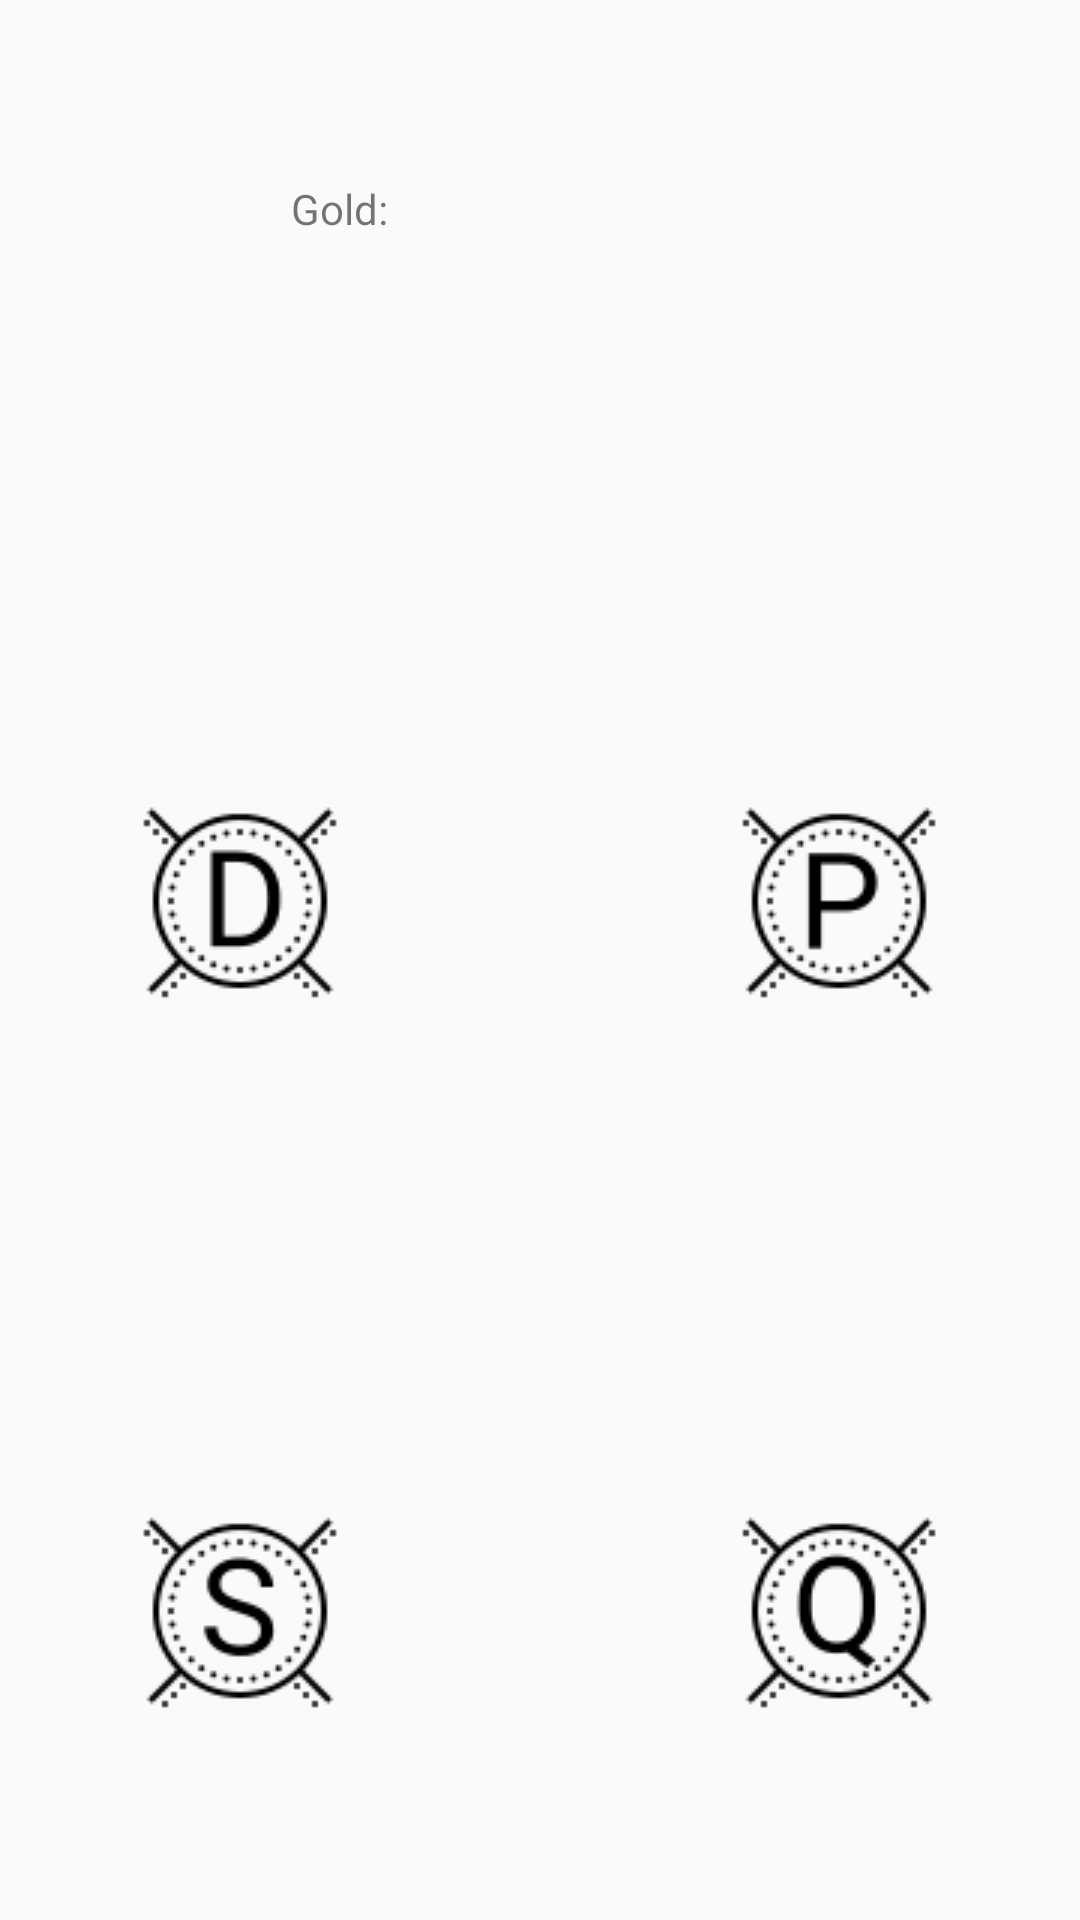

This screen was rendered from an Android layout file. Write that file and the resources it references.
<!-- AndroidManifest.xml: application theme AppTheme -->
<!-- res/layout/bank_activity.xml -->
<?xml version="1.0" encoding="utf-8"?>
<android.support.constraint.ConstraintLayout xmlns:android="http://schemas.android.com/apk/res/android"
    android:layout_width="match_parent"
    android:layout_height="match_parent"
    xmlns:app="http://schemas.android.com/apk/res-auto">


    <ImageButton
        android:id="@+id/bankdollar"
        android:layout_width="130dp"
        android:layout_height="130dp"
        android:layout_alignParentTop="true"
        android:layout_alignParentEnd="true"
        android:layout_marginStart="8dp"
        android:layout_marginTop="8dp"
        android:layout_marginEnd="8dp"
        android:layout_marginBottom="8dp"
        android:background="#00000000"
        android:onClick="bankdollar"
        android:src="@drawable/dollar"
        app:layout_constraintBottom_toBottomOf="parent"
        app:layout_constraintEnd_toEndOf="parent"
        app:layout_constraintHorizontal_bias="0.033"
        app:layout_constraintStart_toStartOf="parent"
        app:layout_constraintTop_toTopOf="parent"
        app:layout_constraintVertical_bias="0.46" />

    <ImageButton
        android:id="@+id/bankshil"
        android:layout_width="130dp"
        android:layout_height="130dp"
        android:layout_alignParentTop="true"
        android:layout_alignParentEnd="true"
        android:layout_marginStart="8dp"
        android:layout_marginTop="8dp"
        android:layout_marginEnd="8dp"
        android:layout_marginBottom="8dp"
        android:background="#00000000"
        android:onClick="bankshil"
        android:src="@drawable/shil"
        app:layout_constraintBottom_toBottomOf="parent"
        app:layout_constraintEnd_toEndOf="parent"
        app:layout_constraintHorizontal_bias="0.033"
        app:layout_constraintStart_toStartOf="parent"
        app:layout_constraintTop_toTopOf="parent"
        app:layout_constraintVertical_bias="0.939" />

    <ImageButton
        android:id="@+id/bankpenny"
        android:layout_width="130dp"
        android:layout_height="130dp"
        android:layout_alignParentTop="true"
        android:layout_alignParentEnd="true"
        android:layout_marginStart="8dp"
        android:layout_marginTop="8dp"
        android:layout_marginEnd="8dp"
        android:layout_marginBottom="8dp"
        android:background="#00000000"
        android:onClick="bankpeny"
        android:src="@drawable/penny"
        app:layout_constraintBottom_toBottomOf="parent"
        app:layout_constraintEnd_toEndOf="parent"
        app:layout_constraintHorizontal_bias="0.966"
        app:layout_constraintStart_toStartOf="parent"
        app:layout_constraintTop_toTopOf="parent"
        app:layout_constraintVertical_bias="0.46" />

    <ImageButton
        android:id="@+id/bankquid"
        android:layout_width="130dp"
        android:layout_height="130dp"
        android:layout_alignParentTop="true"
        android:layout_alignParentEnd="true"
        android:layout_marginStart="8dp"
        android:layout_marginTop="8dp"
        android:layout_marginEnd="8dp"
        android:layout_marginBottom="8dp"
        android:background="#00000000"
        android:onClick="bankquid"
        android:src="@drawable/quid"
        app:layout_constraintBottom_toBottomOf="parent"
        app:layout_constraintEnd_toEndOf="parent"
        app:layout_constraintHorizontal_bias="0.966"
        app:layout_constraintStart_toStartOf="parent"
        app:layout_constraintTop_toTopOf="parent"
        app:layout_constraintVertical_bias="0.939" />

    <TextView
        android:id="@+id/displayGold"
        android:layout_width="187dp"
        android:layout_height="20dp"
        android:layout_marginStart="8dp"
        android:layout_marginTop="8dp"
        android:layout_marginEnd="8dp"
        android:layout_marginBottom="8dp"
        app:layout_constraintBottom_toBottomOf="parent"
        app:layout_constraintEnd_toEndOf="parent"
        app:layout_constraintHorizontal_bias="0.558"
        app:layout_constraintStart_toStartOf="parent"
        app:layout_constraintTop_toTopOf="parent"
        app:layout_constraintVertical_bias="0.151" />

    <TextView
        android:id="@+id/textView2"
        android:layout_width="166dp"
        android:layout_height="21dp"
        android:layout_marginStart="8dp"
        android:layout_marginTop="8dp"
        android:layout_marginEnd="8dp"
        android:layout_marginBottom="8dp"
        android:text="Gold:"
        app:layout_constraintBottom_toBottomOf="parent"
        app:layout_constraintEnd_toEndOf="parent"
        app:layout_constraintStart_toStartOf="parent"
        app:layout_constraintTop_toTopOf="parent"
        app:layout_constraintVertical_bias="0.086" />

</android.support.constraint.ConstraintLayout>
<!-- resources referenced by this layout -->
<resources>
  <!-- drawable dollar: png bitmap (drawable, 2268 bytes) -->
  <!-- drawable penny: png bitmap (drawable, 2182 bytes) -->
  <!-- drawable quid: png bitmap (drawable, 2396 bytes) -->
  <!-- drawable shil: png bitmap (drawable, 2340 bytes) -->
  <style name="AppTheme" parent="Theme.AppCompat.Light.NoActionBar">
          
          <item name="colorPrimary">@color/colorPrimary</item>
          <item name="colorPrimaryDark">@color/colorPrimaryDark</item>
          <item name="colorAccent">@color/colorAccent</item>
          <item name="coordinatorLayoutStyle">@style/Widget.Design.CoordinatorLayout</item>
      </style>
  <!-- not gathered from this repository: default colours our renderer supplied (Android Studio template values) -->
  <color name="colorPrimary">#FF6200EE</color>
  <color name="colorPrimaryDark">#FF3700B3</color>
  <color name="colorAccent">#FF03DAC5</color>
</resources>
